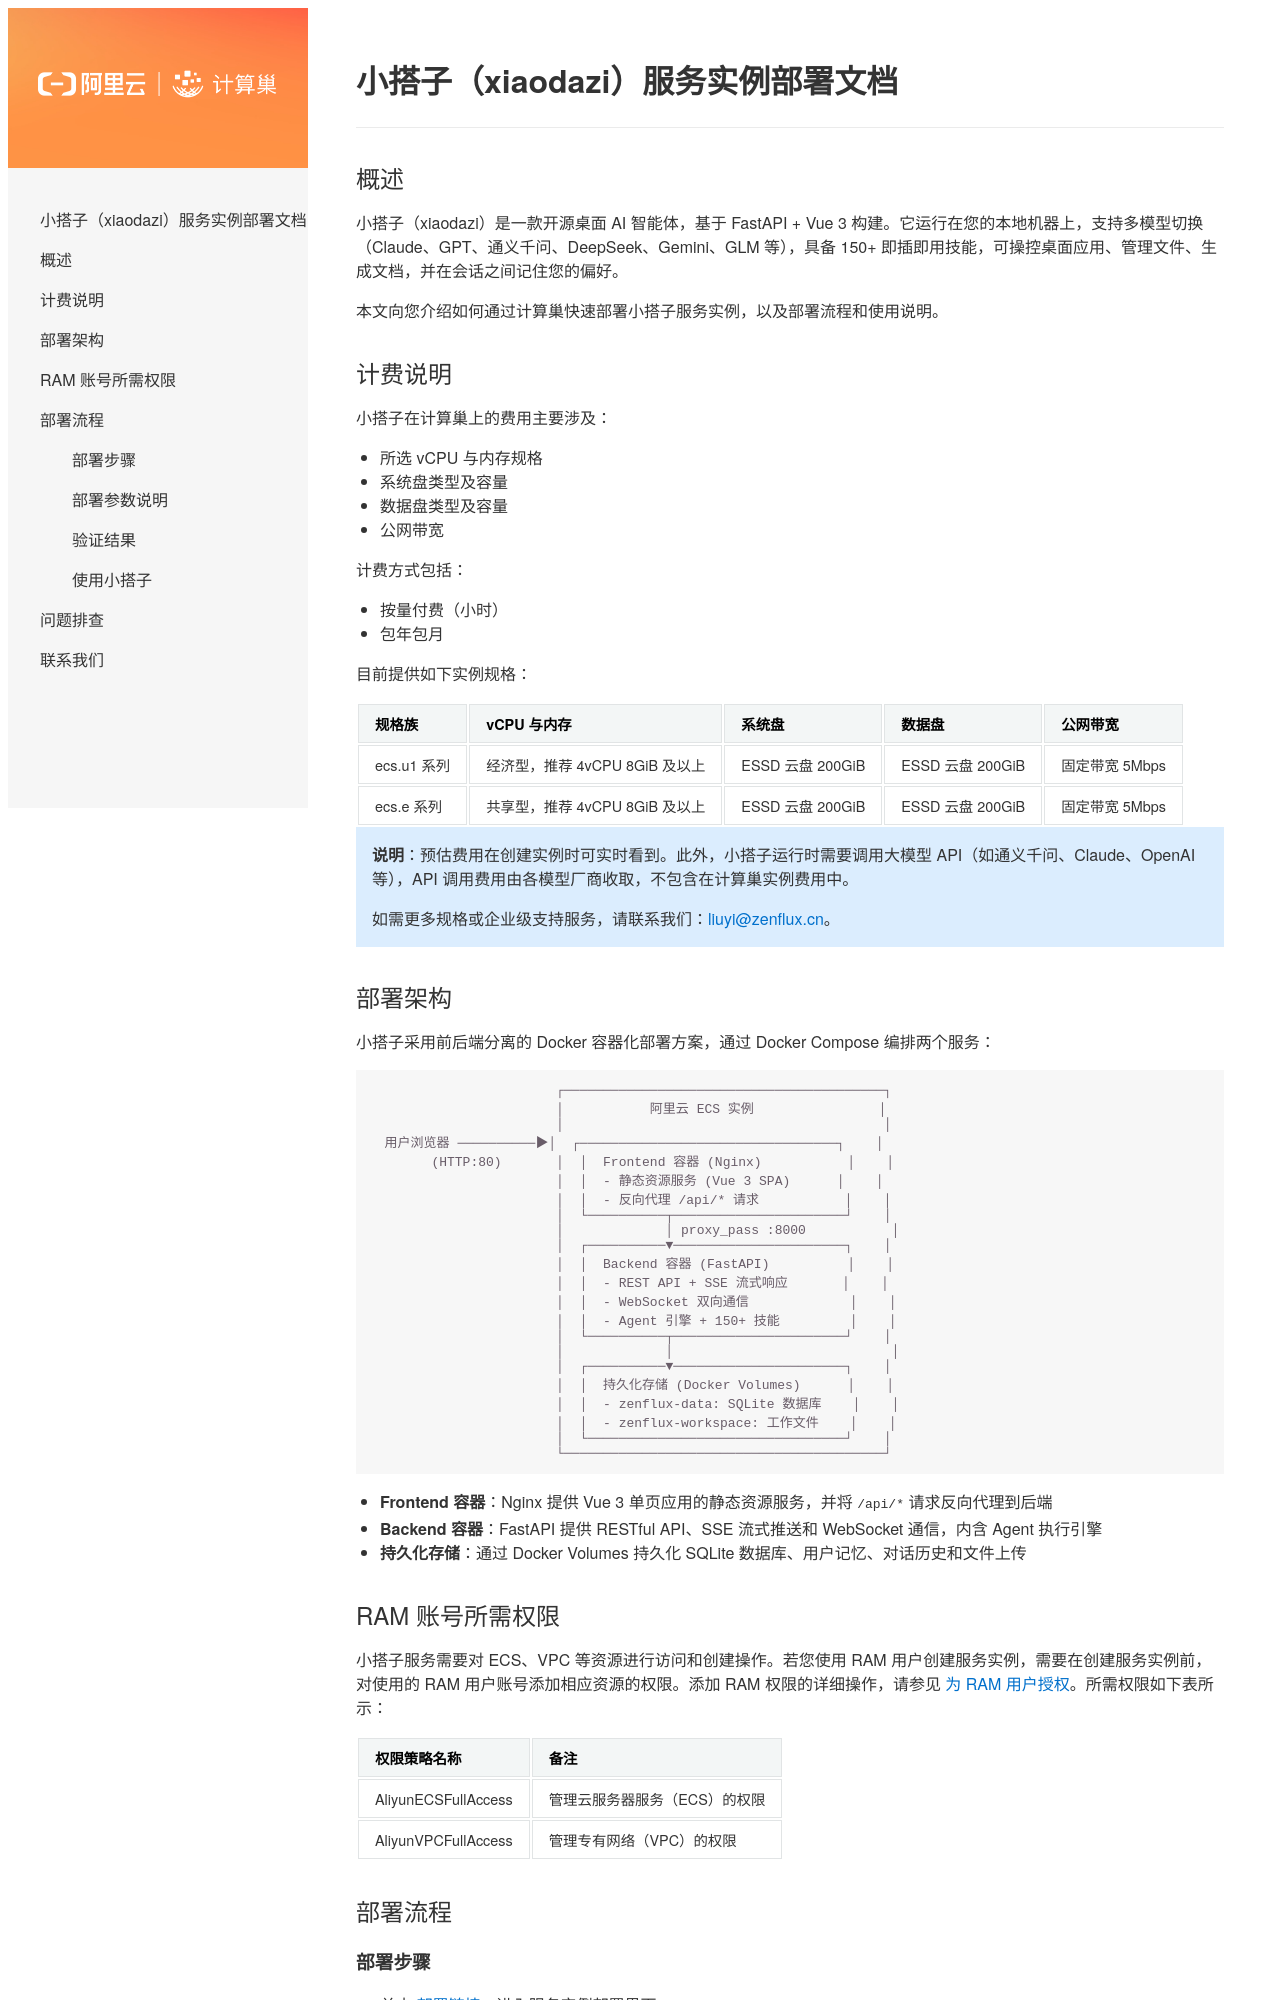

repository: aliyun-computenest/quickstart-zenflux · page: index.html · generator: mkdocs

# 小搭子（xiaodazi）服务实例部署文档

## 概述

小搭子（xiaodazi）是一款开源桌面 AI 智能体，基于 FastAPI + Vue 3 构建。它运行在您的本地机器上，支持多模型切换（Claude、GPT、通义千问、DeepSeek、Gemini、GLM 等），具备 150+ 即插即用技能，可操控桌面应用、管理文件、生成文档，并在会话之间记住您的偏好。

本文向您介绍如何通过计算巢快速部署小搭子服务实例，以及部署流程和使用说明。

## 计费说明

小搭子在计算巢上的费用主要涉及：

- 所选 vCPU 与内存规格
- 系统盘类型及容量
- 数据盘类型及容量
- 公网带宽

计费方式包括：

- 按量付费（小时）
- 包年包月

目前提供如下实例规格：

| 规格族 | vCPU 与内存 | 系统盘 | 数据盘 | 公网带宽 |
| --- | --- | --- | --- | --- |
| ecs.u1 系列 | 经济型，推荐 4vCPU 8GiB 及以上 | ESSD 云盘 200GiB | ESSD 云盘 200GiB | 固定带宽 5Mbps |
| ecs.e 系列 | 共享型，推荐 4vCPU 8GiB 及以上 | ESSD 云盘 200GiB | ESSD 云盘 200GiB | 固定带宽 5Mbps |

> **说明**：预估费用在创建实例时可实时看到。此外，小搭子运行时需要调用大模型 API（如通义千问、Claude、OpenAI 等），API 调用费用由各模型厂商收取，不包含在计算巢实例费用中。
>
> 如需更多规格或企业级支持服务，请联系我们：[liuyi@zenflux.cn](mailto:liuyi@zenflux.cn)。

## 部署架构

小搭子采用前后端分离的 Docker 容器化部署方案，通过 Docker Compose 编排两个服务：

```
                        ┌─────────────────────────────────────────┐
                        │           阿里云 ECS 实例                │
                        │                                         │
  用户浏览器 ──────────▶│  ┌─────────────────────────────────┐    │
        (HTTP:80)       │  │  Frontend 容器 (Nginx)           │    │
                        │  │  - 静态资源服务 (Vue 3 SPA)      │    │
                        │  │  - 反向代理 /api/* 请求           │    │
                        │  └──────────┬──────────────────────┘    │
                        │             │ proxy_pass :8000           │
                        │  ┌──────────▼──────────────────────┐    │
                        │  │  Backend 容器 (FastAPI)          │    │
                        │  │  - REST API + SSE 流式响应       │    │
                        │  │  - WebSocket 双向通信             │    │
                        │  │  - Agent 引擎 + 150+ 技能         │    │
                        │  └──────────┬──────────────────────┘    │
                        │             │                            │
                        │  ┌──────────▼──────────────────────┐    │
                        │  │  持久化存储 (Docker Volumes)      │    │
                        │  │  - zenflux-data: SQLite 数据库    │    │
                        │  │  - zenflux-workspace: 工作文件    │    │
                        │  └─────────────────────────────────┘    │
                        └─────────────────────────────────────────┘
```

- **Frontend 容器**：Nginx 提供 Vue 3 单页应用的静态资源服务，并将 `/api/*` 请求反向代理到后端
- **Backend 容器**：FastAPI 提供 RESTful API、SSE 流式推送和 WebSocket 通信，内含 Agent 执行引擎
- **持久化存储**：通过 Docker Volumes 持久化 SQLite 数据库、用户记忆、对话历史和文件上传
